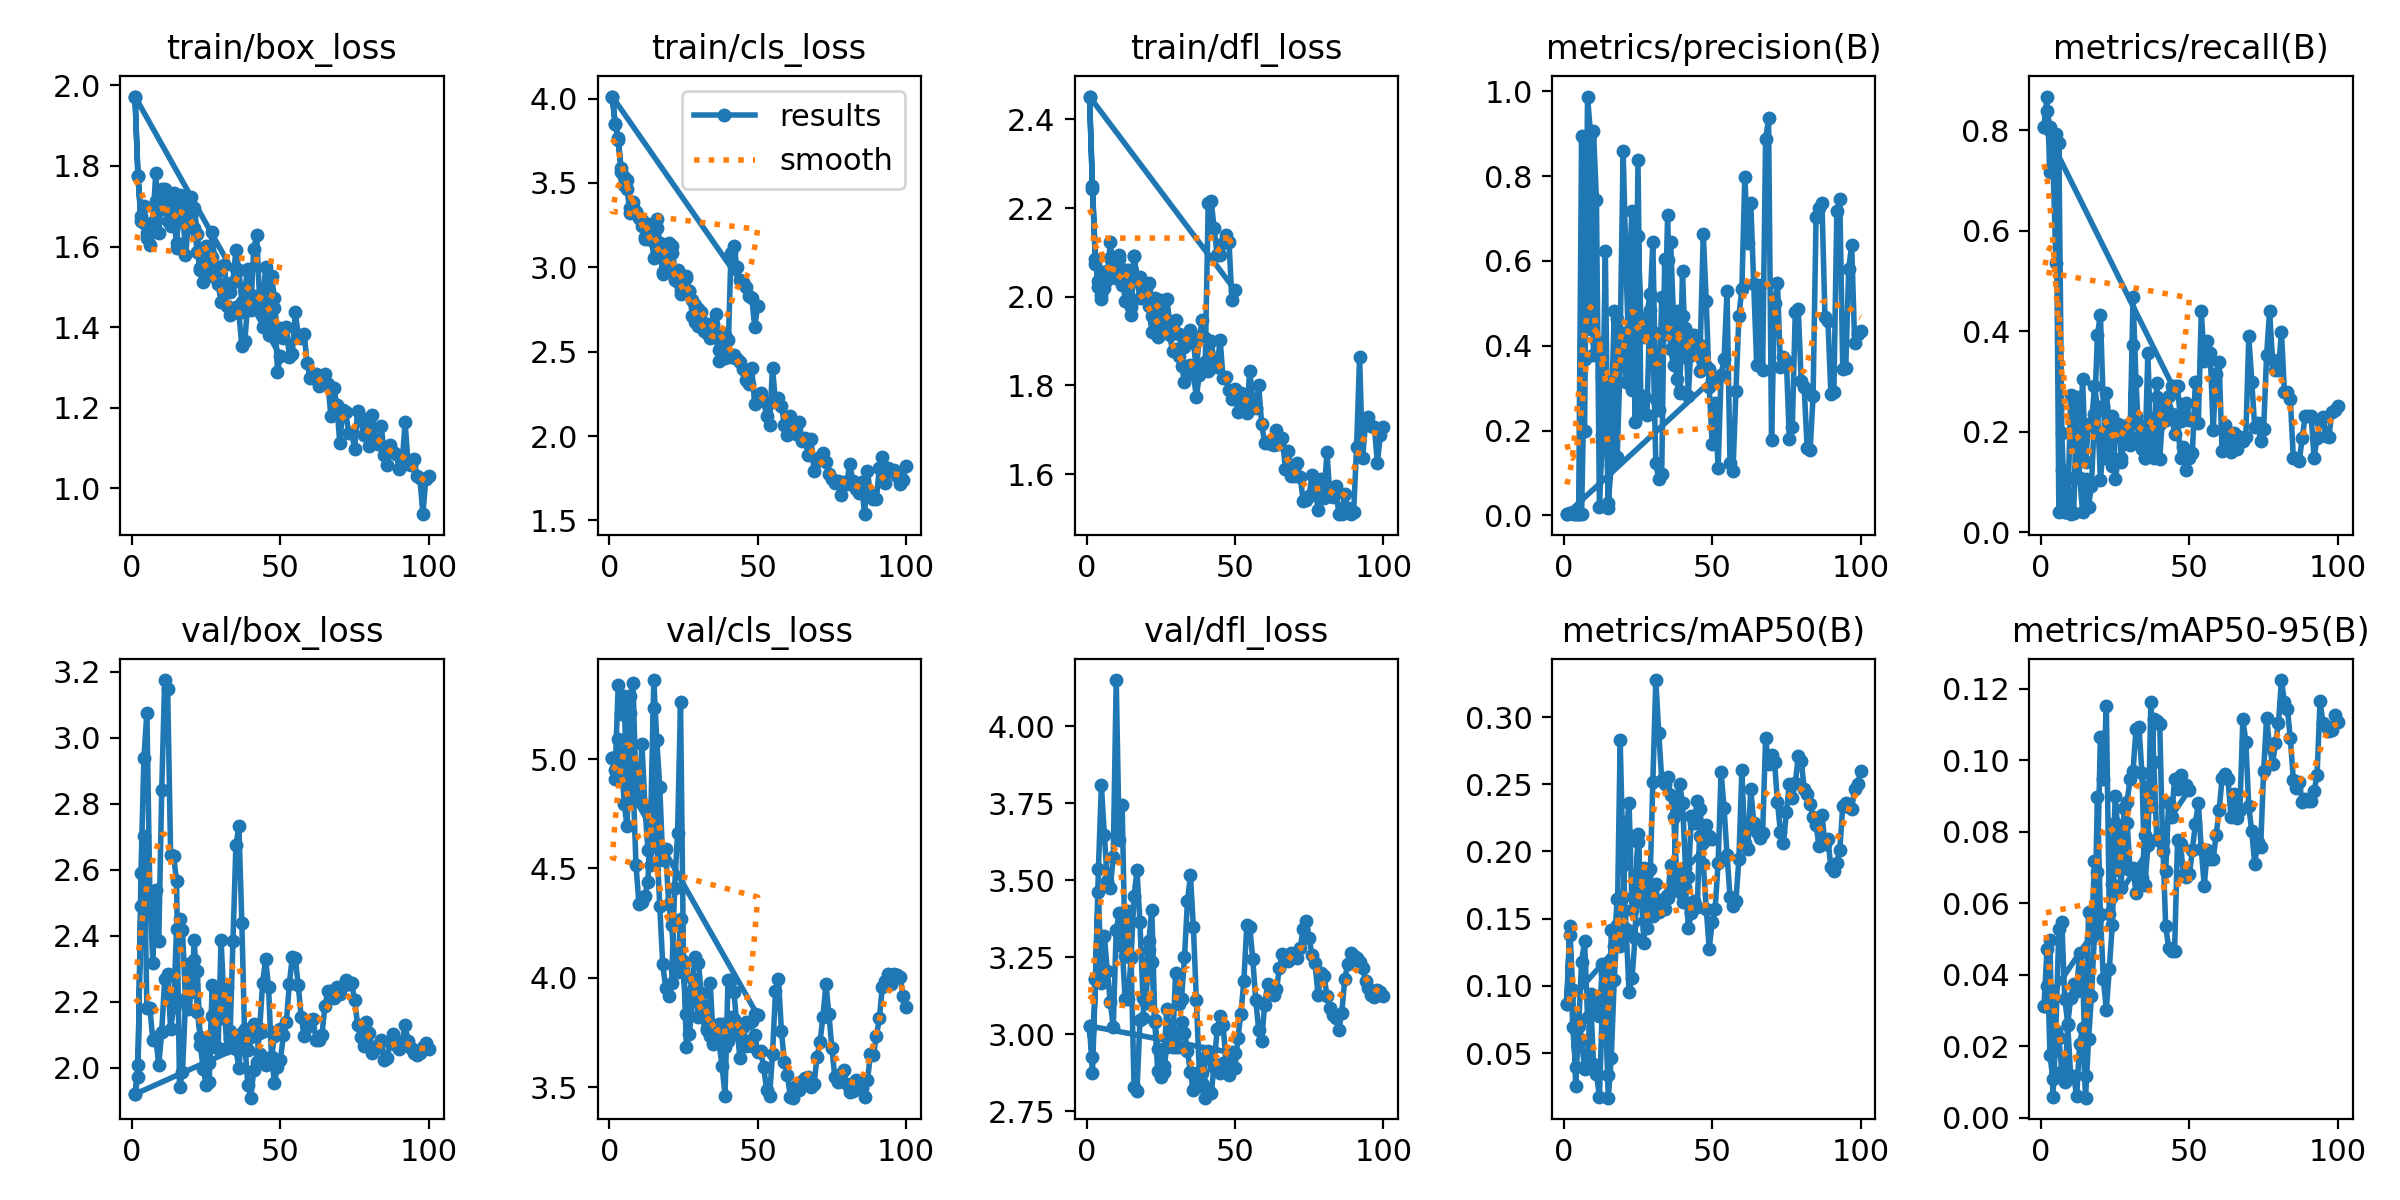

The data file committed next to this chart (first rows):
epoch, time, train/box_loss, train/cls_loss, train/dfl_loss, metrics/precision(B), metrics/recall(B), metrics/mAP50(B), metrics/mAP50-95(B), val/box_loss, val/cls_loss, val/dfl_loss, lr/pg0, lr/pg1, lr/pg2
1, 69.9, 1.972, 4.012, 2.452, 0.00318, 0.8075, 0.0865, 0.03131, 1.92, 5.003, 3.027, 0.00015, 0.00015, 0.00015
2, 133.9, 1.774, 3.848, 2.244, 0.00439, 0.8397, 0.1381, 0.04705, 2.009, 4.908, 2.875, 0.0003039, 0.0003039, 0.0003039
3, 197.5, 1.675, 3.763, 2.086, 0.00448, 0.8064, 0.06983, 0.0176, 2.49, 5.092, 3.179, 0.0004514, 0.0004514, 0.0004514
4, 260.9, 1.659, 3.565, 2.022, 0.00376, 0.7504, 0.03972, 0.01066, 2.704, 5.028, 3.461, 0.0005926, 0.0005926, 0.0005926
5, 324.4, 1.623, 3.488, 2.005, 0.00372, 0.7925, 0.07031, 0.0243, 2.181, 4.797, 3.165, 0.0007274, 0.0007274, 0.0007274
6, 387.4, 1.603, 3.461, 2.02, 0.894, 0.04167, 0.118, 0.05292, 2.182, 4.692, 3.318, 0.0008559, 0.0008559, 0.0008559
7, 450.1, 1.66, 3.32, 2.038, 0.1982, 0.125, 0.1336, 0.05478, 2.083, 5.212, 3.205, 0.0008812, 0.0008812, 0.0008812
8, 513.6, 1.784, 3.359, 2.125, 0.9878, 0.04167, 0.07689, 0.03322, 2.092, 4.905, 3.104, 0.0008614, 0.0008614, 0.0008614
9, 576.1, 1.634, 3.326, 2.056, 0.9007, 0.04167, 0.09399, 0.02629, 2.008, 4.516, 3.025, 0.0008416, 0.0008416, 0.0008416
10, 639.4, 1.743, 3.293, 2.048, 0.379, 0.2741, 0.09183, 0.03358, 2.109, 4.337, 3.338, 0.0008218, 0.0008218, 0.0008218
11, 702.6, 1.742, 3.246, 2.086, 0.4107, 0.1873, 0.08454, 0.03747, 2.269, 4.345, 3.392, 0.000802, 0.000802, 0.000802
12, 765.5, 1.718, 3.177, 2.049, 0.3831, 0.1667, 0.07734, 0.03545, 2.284, 4.373, 3.286, 0.0007822, 0.0007822, 0.0007822
13, 828.1, 1.652, 3.165, 1.991, 0.3265, 0.1528, 0.116, 0.04615, 2.116, 4.44, 3.115, 0.0007624, 0.0007624, 0.0007624
14, 891.2, 1.693, 3.198, 2.033, 0.3152, 0.306, 0.1091, 0.04212, 2.185, 4.755, 3.115, 0.0007426, 0.0007426, 0.0007426
15, 954.3, 1.598, 3.055, 1.959, 0.0298, 0.1405, 0.03371, 0.01154, 2.42, 5.362, 3.247, 0.0007228, 0.0007228, 0.0007228
16, 1017, 1.729, 3.236, 2.093, 0.1182, 0.2155, 0.1414, 0.05754, 2.449, 5.087, 3.449, 0.000703, 0.000703, 0.000703
17, 1081, 1.706, 3.094, 2.037, 0.1431, 0.2155, 0.13, 0.05014, 2.416, 4.873, 3.532, 0.0006832, 0.0006832, 0.0006832
18, 1144, 1.578, 2.972, 1.998, 0.4628, 0.2905, 0.1646, 0.07172, 2.207, 4.538, 3.363, 0.0006634, 0.0006634, 0.0006634
19, 1207, 1.651, 3.054, 2.003, 0.4173, 0.2506, 0.1294, 0.06887, 2.179, 4.588, 3.117, 0.0006436, 0.0006436, 0.0006436
20, 1271, 1.678, 3.038, 2.018, 0.8587, 0.1051, 0.1664, 0.1066, 2.23, 4.34, 3.102, 0.0006238, 0.0006238, 0.0006238
21, 1334, 1.645, 3.085, 1.98, 0.5797, 0.171, 0.2143, 0.09488, 2.388, 4.242, 3.273, 0.000604, 0.000604, 0.000604
22, 1397, 1.586, 2.923, 1.92, 0.3644, 0.2766, 0.2359, 0.1151, 2.17, 4.041, 3.234, 0.0005842, 0.0005842, 0.0005842
23, 1461, 1.541, 2.912, 1.946, 0.2953, 0.2155, 0.1566, 0.05689, 2.093, 4.027, 3.039, 0.0005644, 0.0005644, 0.0005644
24, 1524, 1.513, 2.842, 1.909, 0.4906, 0.1321, 0.1643, 0.06524, 2.085, 4.268, 2.879, 0.0005446, 0.0005446, 0.0005446
25, 1588, 1.524, 2.857, 1.952, 0.6588, 0.1976, 0.2068, 0.09004, 2.008, 4.042, 2.862, 0.0005248, 0.0005248, 0.0005248
26, 1651, 1.551, 2.937, 1.928, 0.4573, 0.2153, 0.1746, 0.07877, 2.013, 3.834, 2.877, 0.000505, 0.000505, 0.000505
27, 1713, 1.573, 2.858, 1.945, 0.4208, 0.1488, 0.1316, 0.06439, 2.157, 3.927, 2.959, 0.0004852, 0.0004852, 0.0004852
28, 1776, 1.524, 2.709, 1.913, 0.4677, 0.1835, 0.1841, 0.08665, 2.24, 4.001, 3.012, 0.0004654, 0.0004654, 0.0004654
29, 1839, 1.507, 2.676, 1.877, 0.5221, 0.2099, 0.187, 0.08257, 2.19, 4.096, 3.007, 0.0004456, 0.0004456, 0.0004456
30, 1902, 1.462, 2.654, 1.882, 0.4319, 0.1741, 0.1518, 0.06937, 2.152, 4.069, 2.958, 0.0004258, 0.0004258, 0.0004258
31, 1964, 1.498, 2.659, 1.867, 0.1237, 0.3738, 0.1759, 0.06999, 2.189, 3.933, 2.958, 0.000406, 0.000406, 0.000406
32, 2027, 1.453, 2.623, 1.845, 0.08504, 0.2321, 0.1552, 0.06284, 2.244, 3.871, 3.038, 0.0003862, 0.0003862, 0.0003862
33, 2090, 1.429, 2.612, 1.808, 0.09771, 0.2147, 0.1598, 0.06839, 2.111, 3.762, 3.006, 0.0003664, 0.0003664, 0.0003664
34, 2152, 1.44, 2.58, 1.844, 0.6047, 0.1668, 0.1576, 0.06704, 2.084, 3.733, 2.946, 0.0003466, 0.0003466, 0.0003466
35, 2214, 1.449, 2.605, 1.847, 0.6018, 0.1488, 0.1656, 0.07922, 2.056, 3.699, 2.878, 0.0003268, 0.0003268, 0.0003268
36, 2277, 1.434, 2.589, 1.825, 0.6443, 0.1616, 0.1902, 0.09276, 1.999, 3.71, 2.818, 0.000307, 0.000307, 0.000307
37, 2339, 1.353, 2.446, 1.774, 0.4581, 0.1905, 0.1721, 0.08708, 2.104, 3.787, 2.838, 0.0002872, 0.0002872, 0.0002872
38, 2402, 1.366, 2.51, 1.824, 0.3209, 0.1905, 0.2319, 0.1115, 2.117, 3.788, 2.833, 0.0002674, 0.0002674, 0.0002674
39, 2464, 1.459, 2.465, 1.846, 0.2885, 0.2701, 0.2503, 0.1111, 2.055, 3.686, 2.84, 0.0002476, 0.0002476, 0.0002476
40, 2527, 1.444, 2.475, 1.853, 0.5761, 0.2155, 0.2363, 0.11, 2.107, 3.711, 2.922, 0.0002278, 0.0002278, 0.0002278
41, 2589, 1.594, 3.085, 2.211, 0.3735, 0.2488, 0.1877, 0.07473, 2.134, 3.823, 2.947, 0.000208, 0.000208, 0.000208
42, 2651, 1.629, 3.128, 2.215, 0.3723, 0.2488, 0.1811, 0.06898, 2.112, 3.812, 2.93, 0.0001882, 0.0001882, 0.0001882
43, 2713, 1.466, 2.999, 2.155, 0.3781, 0.2714, 0.2267, 0.08812, 2.042, 3.743, 2.895, 0.0001684, 0.0001684, 0.0001684
44, 2775, 1.4, 2.924, 2.094, 0.3856, 0.2905, 0.2213, 0.08419, 2.024, 3.739, 2.892, 0.0001486, 0.0001486, 0.0001486
45, 2837, 1.426, 2.913, 2.094, 0.3871, 0.2905, 0.2376, 0.0947, 2.007, 3.785, 2.873, 0.0001288, 0.0001288, 0.0001288
46, 2899, 1.381, 2.882, 2.12, 0.3413, 0.2905, 0.2116, 0.09187, 2.029, 3.797, 2.906, 0.000109, 0.000109, 0.000109
47, 2961, 1.527, 2.83, 2.139, 0.3852, 0.2218, 0.2085, 0.09591, 2.033, 3.795, 2.903, 8.92e-05, 8.92e-05, 8.92e-05
48, 3023, 1.472, 2.821, 2.124, 0.3522, 0.2462, 0.2193, 0.09253, 2.096, 3.804, 2.94, 6.94e-05, 6.94e-05, 6.94e-05
49, 3085, 1.289, 2.645, 1.992, 0.3458, 0.2571, 0.2112, 0.09322, 2.113, 3.834, 2.944, 4.96e-05, 4.96e-05, 4.96e-05
50, 3147, 1.328, 2.772, 2.016, 0.3199, 0.2238, 0.2091, 0.09182, 2.118, 3.829, 2.938, 2.98e-05, 2.98e-05, 2.98e-05
1, 68.98, 1.972, 4.012, 2.452, 0.00318, 0.8075, 0.0865, 0.03131, 1.92, 5.003, 3.027, 0.00015, 0.00015, 0.00015
2, 132.1, 1.775, 3.849, 2.251, 0.00484, 0.8675, 0.1448, 0.03695, 1.971, 4.951, 2.925, 0.0003069, 0.0003069, 0.0003069
3, 194.2, 1.663, 3.756, 2.075, 0.00415, 0.7171, 0.09737, 0.04982, 2.591, 5.339, 3.178, 0.0004607, 0.0004607, 0.0004607
4, 256.4, 1.701, 3.588, 2.036, 0.00345, 0.7405, 0.02561, 0.00574, 2.94, 5.204, 3.536, 0.0006113, 0.0006113, 0.0006113
5, 318.4, 1.634, 3.534, 1.995, 0.00282, 0.5369, 0.07474, 0.02329, 3.076, 5.287, 3.808, 0.0007587, 0.0007587, 0.0007587
6, 380.6, 1.652, 3.516, 2.055, 0.00262, 0.7742, 0.06004, 0.02218, 2.527, 4.807, 3.646, 0.000903, 0.000903, 0.000903
7, 442.6, 1.635, 3.351, 2.058, 0.3688, 0.1988, 0.0381, 0.01296, 2.318, 5.289, 3.496, 0.0009406, 0.0009406, 0.0009406
8, 504.6, 1.713, 3.385, 2.087, 0.7381, 0.04167, 0.04165, 0.00994, 2.537, 5.348, 3.474, 0.0009307, 0.0009307, 0.0009307
9, 566.6, 1.692, 3.33, 2.08, 0.44, 0.1083, 0.09331, 0.02579, 2.383, 4.87, 3.575, 0.0009208, 0.0009208, 0.0009208
10, 628.1, 1.718, 3.296, 2.042, 0.906, 0.03635, 0.04194, 0.01157, 2.841, 4.824, 4.15, 0.0009109, 0.0009109, 0.0009109
... 90 more rows
